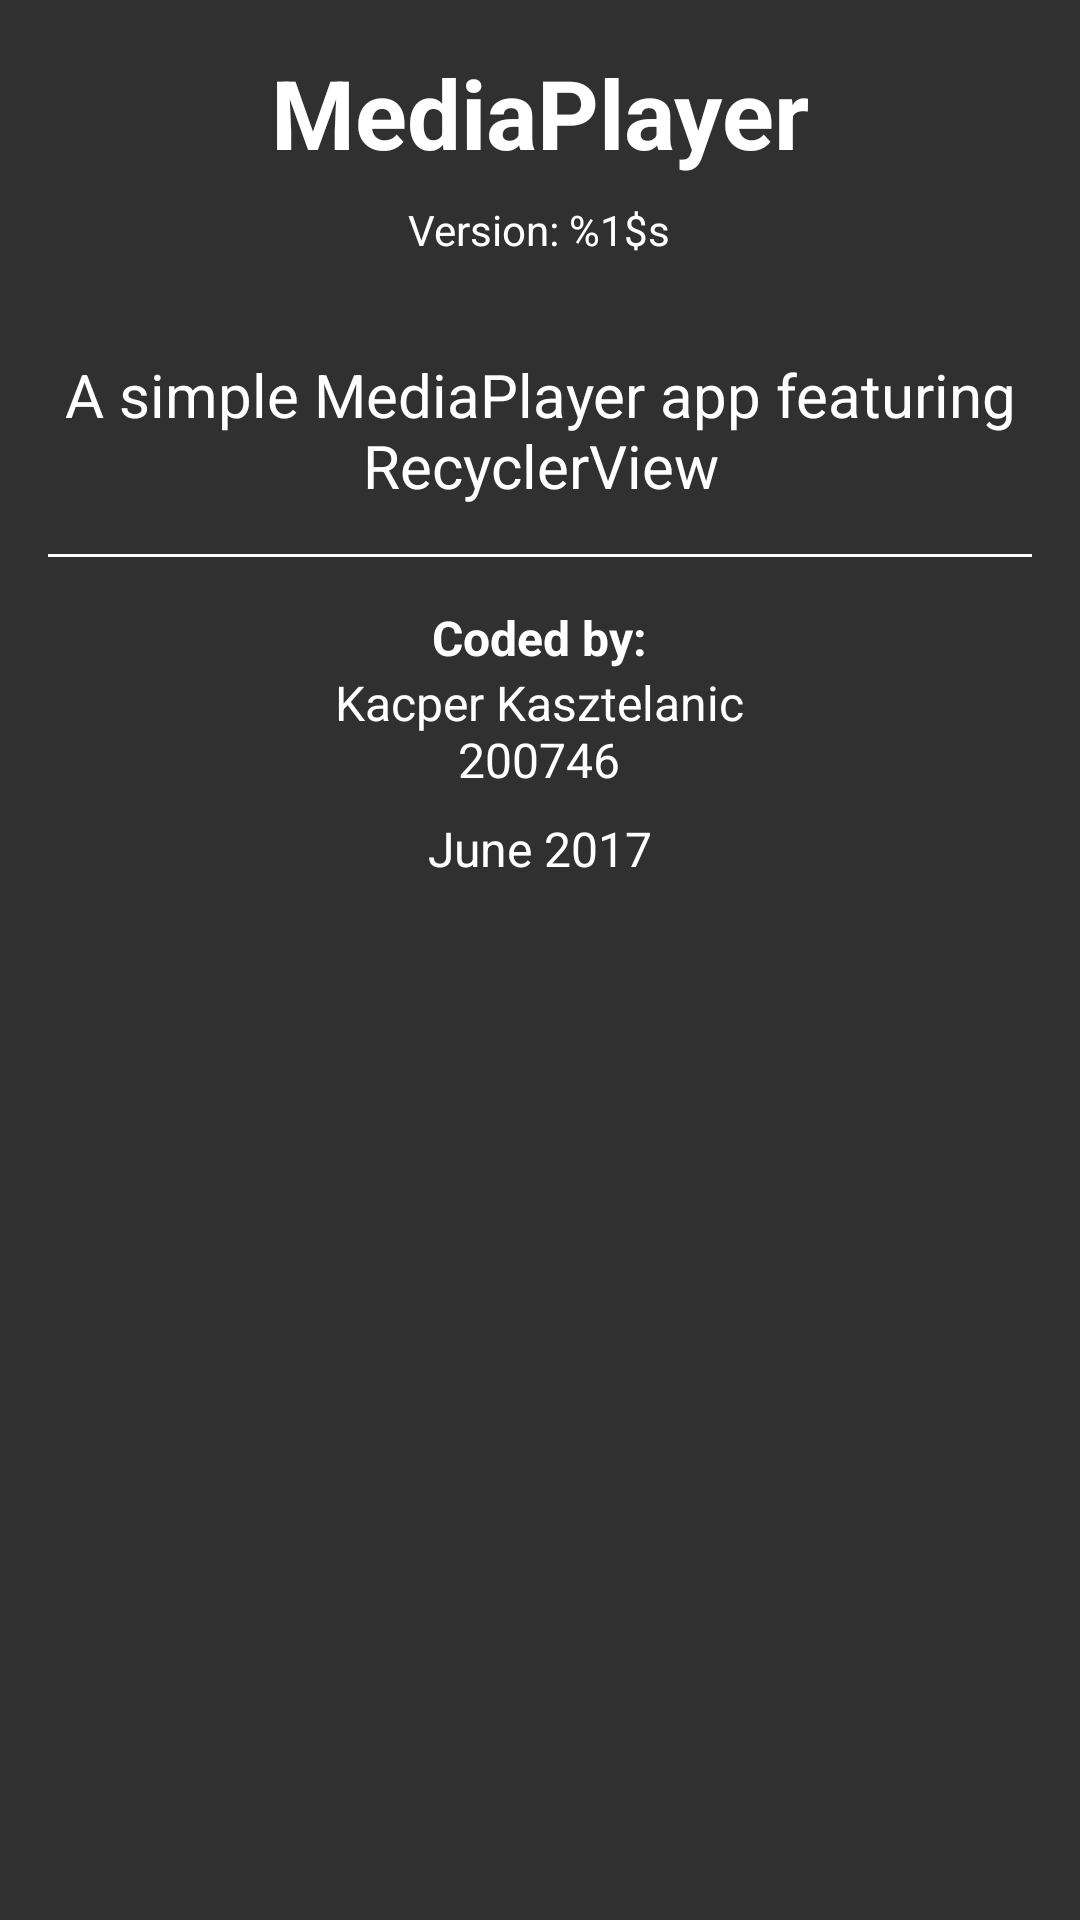

The Android layout XML behind this screen, and the referenced resources:
<!-- AndroidManifest.xml: application theme AppTheme -->
<!-- res/layout/activity_about.xml -->
<?xml version="1.0" encoding="utf-8"?>
<ScrollView
    xmlns:android="http://schemas.android.com/apk/res/android"
    android:id="@+id/scrollView"
    android:layout_width="match_parent"
    android:layout_height="match_parent">

    <LinearLayout
        xmlns:android="http://schemas.android.com/apk/res/android"
        xmlns:tools="http://schemas.android.com/tools"
        android:id="@+id/activity_about"
        android:layout_width="match_parent"
        android:layout_height="wrap_content"
        android:orientation="vertical"
        android:paddingBottom="@dimen/activity_vertical_margin"
        android:paddingLeft="@dimen/activity_horizontal_margin"
        android:paddingRight="@dimen/activity_horizontal_margin"
        android:paddingTop="@dimen/activity_vertical_margin"
        tools:context="pwr.kasztelanic.moviesbase.activities.AboutActivity">

        <TextView
            android:layout_width="wrap_content"
            android:layout_height="wrap_content"
            android:layout_gravity="center"
            android:text="@string/about_title"
            android:textSize="@dimen/title_text_size"
            android:textStyle="bold"/>

        <TextView
            android:id="@+id/about_version"
            android:layout_width="wrap_content"
            android:layout_height="wrap_content"
            android:layout_gravity="center"
            android:layout_marginTop="@dimen/view_vertical_margin"
            android:text="@string/about_version"/>

        <ImageView
            android:layout_width="wrap_content"
            android:layout_height="wrap_content"
            android:layout_gravity="center"
            android:layout_marginTop="@dimen/view_vertical_margin_moderate"
            android:adjustViewBounds="true"
            android:contentDescription="@string/about_image"
            android:maxHeight="200dp"
            android:maxWidth="200dp"
            android:scaleType="fitCenter"
            android:src="@drawable/mediaplayer"/>

        <TextView
            android:layout_width="wrap_content"
            android:layout_height="wrap_content"
            android:layout_gravity="center"
            android:layout_marginTop="@dimen/view_vertical_margin_moderate"
            android:gravity="center"
            android:text="@string/about_description"
            android:textSize="@dimen/description_text_size"/>

        <View
            android:layout_width="match_parent"
            android:layout_height="1dp"
            android:background="@color/white"
            android:layout_marginTop="@dimen/activity_vertical_margin"/>

        <TextView
            android:layout_width="wrap_content"
            android:layout_height="wrap_content"
            android:layout_gravity="center"
            android:layout_marginTop="@dimen/activity_vertical_margin"
            android:gravity="center"
            android:text="@string/about_coded"
            android:textSize="@dimen/small_text_size"
            android:textStyle="bold"/>

        <TextView
            android:layout_width="wrap_content"
            android:layout_height="wrap_content"
            android:layout_gravity="center"
            android:gravity="center"
            android:text="@string/about_author"
            android:textSize="@dimen/small_text_size"/>

        <TextView
            android:layout_width="wrap_content"
            android:layout_height="wrap_content"
            android:layout_gravity="center"
            android:layout_marginTop="@dimen/view_vertical_margin"
            android:gravity="center"
            android:text="@string/about_date"
            android:textSize="@dimen/small_text_size"/>
    </LinearLayout>
</ScrollView>
<!-- resources referenced by this layout -->
<resources>
  <color name="white">#ffffff</color>
  <dimen name="activity_horizontal_margin">16dp</dimen>
  <dimen name="activity_vertical_margin">16dp</dimen>
  <dimen name="description_text_size">20sp</dimen>
  <dimen name="small_text_size">16sp</dimen>
  <dimen name="title_text_size">32sp</dimen>
  <dimen name="view_vertical_margin">8dp</dimen>
  <dimen name="view_vertical_margin_moderate">16dp</dimen>
  <string name="about_author">Kacper Kasztelanic\n200746</string>
  <string name="about_coded">Coded by:</string>
  <string name="about_date">June 2017</string>
  <string name="about_description">A simple MediaPlayer app featuring RecyclerView</string>
  <string name="about_image">About image</string>
  <string name="about_title">MediaPlayer</string>
  <string name="about_version">Version: %1$s</string>
  <style name="AppTheme" parent="android:Theme.Material">
          <item name="android:colorAccent">@color/colorAccent</item>
          <item name="android:textColor">@color/white</item>
      </style>
  <color name="colorAccent">#FF4081</color>
</resources>
